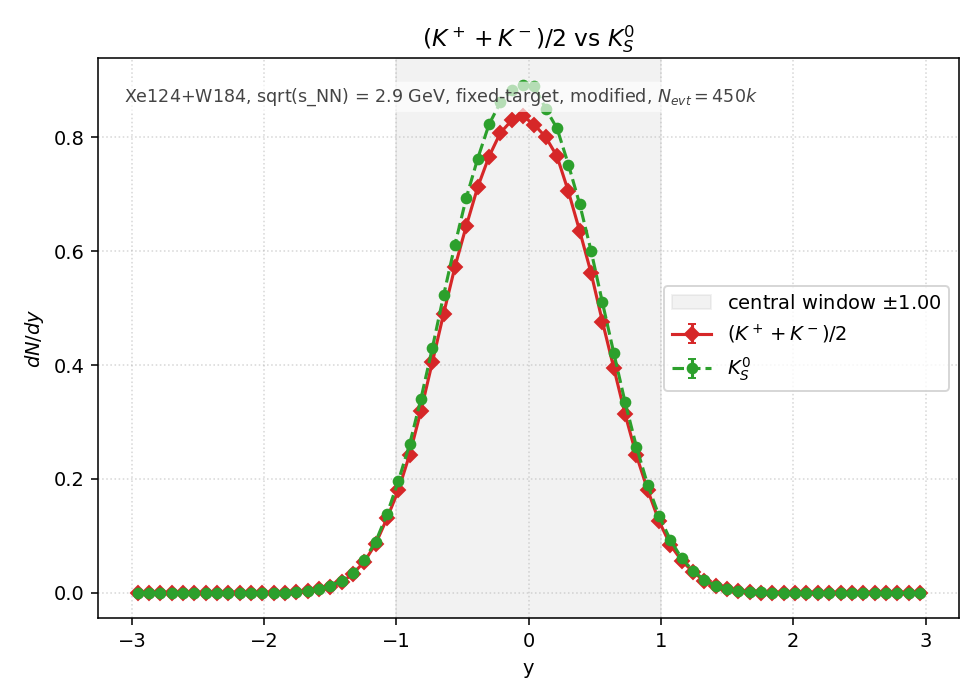

Data behind this chart, as committed beside it:
y_lo, y_hi, y_center, KmeanCharged_value, KmeanCharged_err, TwoK0S_value, TwoK0S_err
-3, -2.914, -2.957, 0.000000e+00, 0.000000e+00, 0.000000e+00, 0.000000e+00
-2.914, -2.829, -2.871, 0.000000e+00, 0.000000e+00, 0.000000e+00, 0.000000e+00
-2.829, -2.743, -2.786, 0.000000e+00, 0.000000e+00, 0.000000e+00, 0.000000e+00
-2.743, -2.657, -2.7, 0.000000e+00, 0.000000e+00, 0.000000e+00, 0.000000e+00
-2.657, -2.571, -2.614, 0.000000e+00, 0.000000e+00, 0.000000e+00, 0.000000e+00
-2.571, -2.486, -2.529, 0.000000e+00, 0.000000e+00, 0.000000e+00, 0.000000e+00
-2.486, -2.4, -2.443, 0.000000e+00, 0.000000e+00, 0.000000e+00, 0.000000e+00
-2.4, -2.314, -2.357, 0.000000e+00, 0.000000e+00, 0.000000e+00, 0.000000e+00
-2.314, -2.229, -2.271, 0.000000e+00, 0.000000e+00, 1.296296e-05, 1.296296e-05
-2.229, -2.143, -2.186, 1.296296e-05, 1.296296e-05, 1.296296e-05, 1.296296e-05
-2.143, -2.057, -2.1, 3.888889e-05, 2.245251e-05, 5.185185e-05, 2.592593e-05
-2.057, -1.971, -2.014, 1.037037e-04, 3.666480e-05, 3.888889e-05, 2.245251e-05
-1.971, -1.886, -1.929, 2.722222e-04, 5.940376e-05, 2.074074e-04, 5.185185e-05
-1.886, -1.8, -1.843, 5.185185e-04, 8.198498e-05, 5.703704e-04, 8.598657e-05
-1.8, -1.714, -1.757, 1.270370e-03, 1.283268e-04, 1.348148e-03, 1.321968e-04
-1.714, -1.629, -1.671, 3.227778e-03, 2.045521e-04, 3.305556e-03, 2.070019e-04
-1.629, -1.543, -1.586, 6.066667e-03, 2.804318e-04, 6.144444e-03, 2.822237e-04
-1.543, -1.457, -1.5, 1.094074e-02, 3.765958e-04, 1.227593e-02, 3.989140e-04
-1.457, -1.371, -1.414, 1.887407e-02, 4.946351e-04, 2.120741e-02, 5.243194e-04
-1.371, -1.286, -1.329, 3.362593e-02, 6.602209e-04, 3.523333e-02, 6.758168e-04
-1.286, -1.2, -1.243, 5.475556e-02, 8.424929e-04, 5.808704e-02, 8.677443e-04
-1.2, -1.114, -1.157, 8.604815e-02, 1.056143e-03, 8.963889e-02, 1.077954e-03
-1.114, -1.029, -1.071, 1.307833e-01, 1.302052e-03, 1.381852e-01, 1.338391e-03
-1.029, -0.9429, -0.9857, 1.798222e-01, 1.526771e-03, 1.961944e-01, 1.594761e-03
-0.9429, -0.8571, -0.9000, 2.429519e-01, 1.774648e-03, 2.609704e-01, 1.839280e-03
-0.8571, -0.7714, -0.8143, 3.199907e-01, 2.036671e-03, 3.411074e-01, 2.102799e-03
-0.7714, -0.6857, -0.7286, 4.047167e-01, 2.290486e-03, 4.295796e-01, 2.359793e-03
-0.6857, -0.6000, -0.6429, 4.904537e-01, 2.521455e-03, 5.227574e-01, 2.603168e-03
-0.6000, -0.5143, -0.5571, 5.726648e-01, 2.724598e-03, 6.115019e-01, 2.815471e-03
-0.5143, -0.4286, -0.4714, 6.445963e-01, 2.890654e-03, 6.938167e-01, 2.998986e-03
-0.4286, -0.3429, -0.3857, 7.122241e-01, 3.038509e-03, 7.623000e-01, 3.143512e-03
-0.3429, -0.2571, -0.3000, 7.659556e-01, 3.151040e-03, 8.223185e-01, 3.264917e-03
-0.2571, -0.1714, -0.2143, 8.075019e-01, 3.235370e-03, 8.610648e-01, 3.340951e-03
-0.1714, -0.0857, -0.1286, 8.294741e-01, 3.279092e-03, 8.819870e-01, 3.381296e-03
-0.0857, 0.0000, -0.0429, 8.367981e-01, 3.293537e-03, 8.908278e-01, 3.398201e-03
0.0000, 0.0857, 0.0429, 8.217611e-01, 3.263810e-03, 8.892852e-01, 3.395257e-03
0.0857, 0.1714, 0.1286, 8.001907e-01, 3.220690e-03, 8.498000e-01, 3.319025e-03
0.1714, 0.2571, 0.2143, 7.663056e-01, 3.151760e-03, 8.155130e-01, 3.251379e-03
0.2571, 0.3429, 0.3000, 7.046926e-01, 3.022400e-03, 7.520074e-01, 3.122218e-03
0.3429, 0.4286, 0.3857, 6.351204e-01, 2.869328e-03, 6.821630e-01, 2.973694e-03
0.4286, 0.5143, 0.4714, 5.617759e-01, 2.698570e-03, 6.005870e-01, 2.790231e-03
0.5143, 0.6000, 0.5571, 4.763889e-01, 2.485038e-03, 5.100278e-01, 2.571278e-03
0.6000, 0.6857, 0.6429, 3.952796e-01, 2.263624e-03, 4.215426e-01, 2.337614e-03
0.6857, 0.7714, 0.7286, 3.138333e-01, 2.016980e-03, 3.349630e-01, 2.083774e-03
0.7714, 0.8571, 0.8143, 2.413315e-01, 1.768720e-03, 2.566926e-01, 1.824143e-03
0.8571, 0.9429, 0.9000, 1.803926e-01, 1.529190e-03, 1.893889e-01, 1.566857e-03
0.9429, 1.029, 0.9857, 1.258444e-01, 1.277230e-03, 1.349963e-01, 1.322858e-03
1.029, 1.114, 1.071, 8.405185e-02, 1.043820e-03, 9.280185e-02, 1.096808e-03
1.114, 1.2, 1.157, 5.642778e-02, 8.552609e-04, 6.056296e-02, 8.860448e-04
1.2, 1.286, 1.243, 3.689259e-02, 6.915470e-04, 3.879815e-02, 7.091819e-04
1.286, 1.371, 1.329, 2.106481e-02, 5.225537e-04, 2.251667e-02, 5.402617e-04
1.371, 1.457, 1.414, 1.248333e-02, 4.022698e-04, 1.214630e-02, 3.968022e-04
1.457, 1.543, 1.5, 6.753704e-03, 2.958851e-04, 7.583333e-03, 3.135322e-04
1.543, 1.629, 1.586, 3.564815e-03, 2.149664e-04, 3.629630e-03, 2.169119e-04
1.629, 1.714, 1.671, 1.542593e-03, 1.414092e-04, 1.672222e-03, 1.472310e-04
1.714, 1.8, 1.757, 6.611111e-04, 9.257407e-05, 9.851852e-04, 1.130085e-04
1.8, 1.886, 1.843, 2.462963e-04, 5.650425e-05, 2.981481e-04, 6.216819e-05
1.886, 1.971, 1.929, 1.425926e-04, 4.299328e-05, 1.037037e-04, 3.666480e-05
1.971, 2.057, 2.014, 3.888889e-05, 2.245251e-05, 3.888889e-05, 2.245251e-05
2.057, 2.143, 2.1, 0.000000e+00, 0.000000e+00, 2.592593e-05, 1.833240e-05
... 10 more rows
